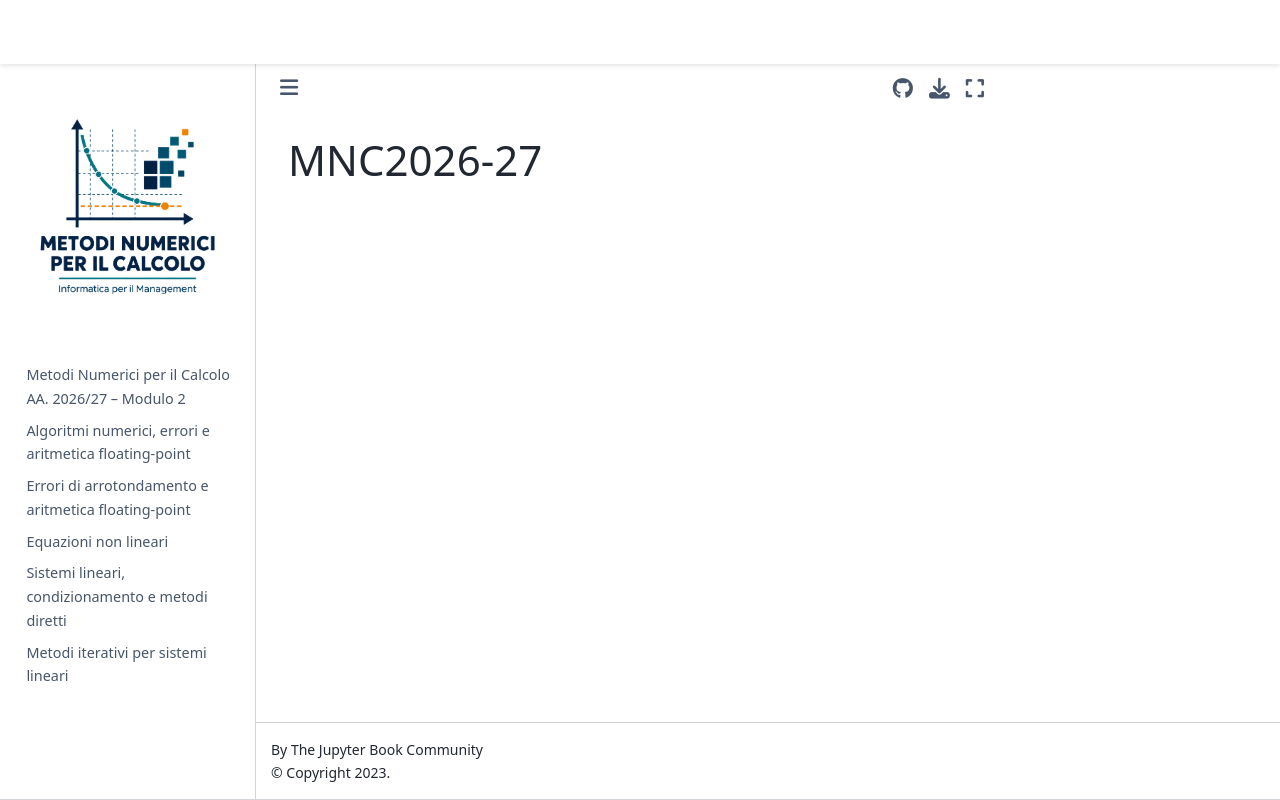

repository: carolinavitt/MNC2026-27-new · page: README.html · generator: jekyll

# MNC2026-27
